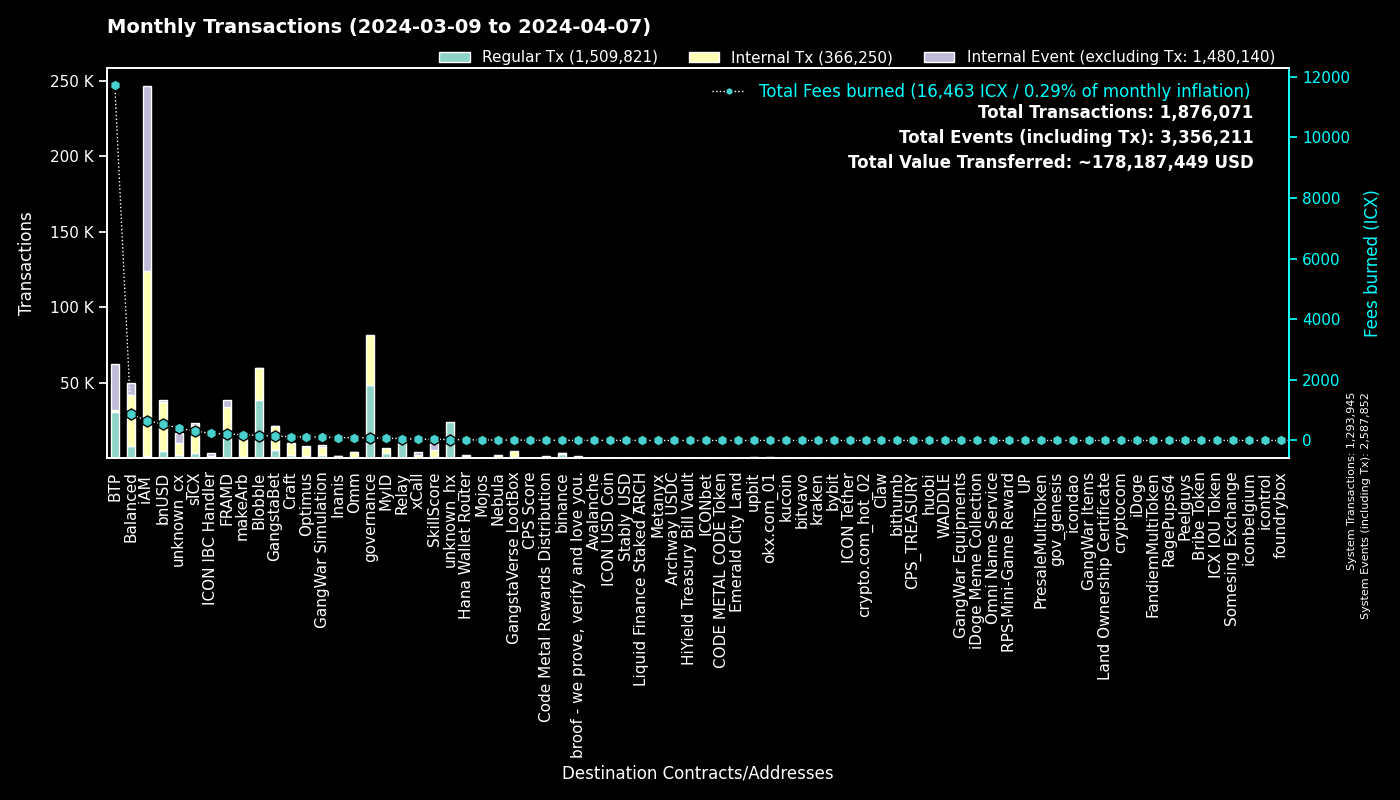

The file beside this chart, header and first rows:
to, Fees burned, Regular Tx, to_def, Internal Tx, Internal Event (excluding Tx), group
0, 0.0, 1293877, System, 68, 1293907, System
cx00000000000000000000000000000000000000…, 85.51, 48383, governance, 33491, 0, governance
cxee7a00755a757e3c519a0616456030e33dc9d4…, 11697, 30081, BTP_2, 0, 30118, BTP
cxf14dea1cff7ceb29a46e6d04533a08f84441e4…, 87.84, 20221, Blobble Stake Token, 20887, 24, Blobble
cxf2ca3b655a782f39227934d37ff3b77f9b1ebc…, 74.73, 18359, Blobble, 0, 0, Blobble
cx2aa9b28a657e3121b75d3d4fe65e569398645d…, 161, 13352, FRAMD Token, 15755, 1065, FRAMD
cxca5faa5a71d986a2e84dd7e6f5ff791d29901e…, 58.96, 12448, Relay_4, 0, 0, Relay
cx88fd7df7ddff82f7cc735c871dc519838cb235…, 546.1, 4706, bnUSD, 32269, 1868, bnUSD
cx2609b924e33ef00b648a409245c7ea394c4678…, 313.5, 3367, sICX, 18634, 1086, sICX
cx66d4d90f5f113eba575bf793570135f9b10cec…, 237.8, 2884, balanced_loans, 7894, 4923, Balanced
hxb568381d35d3e7a6383200e8a0d30310af20b9…, 3.519, 2815, binance_hot, 0, 0, binance
cxe5c2c460364acc5f8c1d5ca925930043d8d9c9…, 10.91, 2302, GangstaBet Crown, 2417, 0, GangstaBet
cxba62bb61baf8dd8b6a04633fe33806547785a0…, 67.55, 2180, MyID_3, 2175, 0, MyID
cx5a0af85407c69945eb318d4ac18e9e84218416…, 112.1, 1839, GangWar Simulation, 5755, 1375, GangWar Simulation
cx28b2ec885b50c8a93da752f2d0467a67127a70…, 62.17, 1815, CROWN, 7028, 243, GangstaBet
cx69bcdf1753472c1444188ec3f5188657e30c83…, 4.677, 1652, broof - we prove, verify and love you., 0, 0, broof - we prove, verify and love you.
cx14002628a4599380f391f708843044bc93dce2…, 648.6, 1322, iAM Div, 122310, 122396, iAM
cx694e8c9f1a05c8c3719f30d46b97697960e428…, 11.39, 1207, MyID_2, 1207, 0, MyID
cx622bbab73698f37dbef53955fd3decffeb0b0c…, 236.7, 1200, ICON IBC Handler, 251, 1721, ICON IBC Handler
cx32743b6f4588f5c1b025c5bb732ac623493654…, 5.564, 1193, Craft, 1180, 0, Craft
cxf61cd5a45dc9f91c15aa65831a30a90d59a096…, 109.7, 910, balanced_baln, 5279, 670, Balanced
cx12a58f7ab2cf2b08b426c490a91a9cb03ea051…, 185.8, 876, unknown_cx, 145, 5039, unknown_cx
cxe65f3286902be43e00a5013cb1dc300ec8e51f…, 189.9, 853, makeArb, 12692, 132, makeArb
cxd17316e24ee40f2ef8ed6f3a497311db1b3520…, 14.46, 851, GangstaVerse LootBox, 4080, 0, GangstaVerse LootBox
cxa0af3165c08318e988cb30993b3048335b94af…, 31.06, 848, balanced_dex, 2295, 245, Balanced
cx21e94c08c03daee80c25d8ee3ea22a20786ec2…, 141.8, 761, balanced_router, 8869, 961, Balanced
cx57d7acf8b5114b787ecdd99ca460c2272e4d91…, 11.86, 611, NebulaPlanetToken, 709, 0, Nebula
cxb6be11a27f21ad82c7475aa215e3635fafd7f1…, 6.915, 583, gangstabet_game, 2710, 0, GangstaBet
cxd82fb5d3effecd8c9071a4bba3856ad7222c4b…, 36.35, 564, Balanced Savings, 1870, 48, Balanced
cx2dc662031f3d62bcdba4f63e9bf827767c8475…, 38.79, 560, SkillScore, 4738, 4869, SkillScore
cx10d59e8103ab44635190bd4139dbfd682fa2d0…, 29.43, 542, balanced_rewards, 1050, 794, Balanced
cx44250a12074799e26fdeee75648ae47e2cc842…, 177.1, 526, balanced_governance, 11, 1, Balanced
hx85532472e789802a943bd34a8aeb86668bc232…, 0.6575, 526, okx.com_01, 0, 0, okx.com_01
cx7ecb16e4c143b95e01d05933c17cb986cfe618…, 90.36, 475, CraftRewards, 3110, 65, Craft
cx30f18d26f45d990112a4cd4825c0b79af73aac…, 55.8, 474, Yetis, 4153, 3846, FRAMD
cxe971c0a92c58db502e4a224efc6ba311eb1c17…, 96.13, 453, Inanis Treasury, 948, 118, Inanis
cxaa99a164586883eed0322d62a31946dfa9491f…, 53.06, 445, optimus_rewards, 1161, 60, Optimus
cxa07f426062a1384bdd762afa6a87d123fbc81c…, 43.42, 445, xCall, 1686, 1848, xCall
cx334db6519871cb2bfd154cec0905ced4ea142d…, 1.418, 367, unknown_cx, 0, 0, unknown_cx
cx203d9cd2a669be67177e997b8948ce2c35caff…, 62.63, 366, balanced_dividends, 4160, 77, Balanced
hxbb984f278abd66ae2155edbd91f8c87ce98411…, 0.4475, 358, kucoin, 0, 0, kucoin
hxa390d24fdcba68515b492ffc553192802706a1…, 0.4413, 353, bitvavo_hot, 0, 0, bitvavo
hx68646780e14ee9097085f7280ab137c3633b4b…, 0.42, 336, kraken_hot, 0, 0, kraken
cx85954d0dae92b63bf5cba03a59ca4ffe687bad…, 2.389, 332, NebulaMultiToken, 364, 0, Nebula
hx6b91c8dea3114de74ecfa85908b875778c2b59…, 0.4138, 331, bybit, 0, 0, bybit
cx9c4698411c6d9a780f605685153431dcda0460…, 4.029, 304, Auction, 1270, 20, Craft
cx384018e03aa8b739472c7a0645b70df97550e2…, 6.324, 302, GangstaBet, 299, 0, GangstaBet
cx28497aef34ec44ad2be9249daddfbe34b54f30…, 4.111, 297, Balanced Bribe, 297, 0, Balanced
cx5df6645bf9e49756470808a61fd5130940c1e0…, 100.5, 296, unknown_cx, 7441, 678, unknown_cx
cx43e2eec79eb76293c298f2b17aec06097be606…, 9.427, 289, balanced_staking, 847, 88, Balanced
cx2e6d0fc0eca04965d06038c8406093337f085f…, 25.3, 282, Craft, 1987, 107, Craft
cx8683d50b9f53275081e13b64fba9d6a56b7c57…, 28.48, 280, gangstabet_trade, 213, 0, GangstaBet
hx133323c2e990994816b548a9e7eb080a5eac80…, 0.3325, 266, unknown_hx, 0, 0, unknown_hx
cx7b1843b7ef5368a080ccf59c0a9d1bdec474f9…, 13.45, 257, optimus_dividends, 2175, 0, Optimus
hx2f1377f549e31534bcc7d02a1ba23c1a5d289f…, 0.3088, 247, unknown_hx, 0, 0, unknown_hx
hx294c5d0699615fc8d92abfe464a2601612d11b…, 0.3013, 241, crypto.com_hot_02, 0, 0, crypto.com_hot_02
hx49b1556654e51f52d59a8222b4737ee7dccc6d…, 0.285, 228, upbit_cold_02, 0, 0, upbit
cx6139a27c15f1653471ffba0b4b88dc15de7e32…, 33.49, 216, gangstabet_token, 2817, 135, GangstaBet
hx0e7ce4398a56e5bc7ad49e787556786f00c8ed…, 0.2513, 201, unknown_hx, 0, 0, unknown_hx
hxd9fb974459fe46eb9d5a7c438f17ae6e75c0f2…, 0.25, 200, huobi, 0, 0, huobi
... 4,380 more rows
